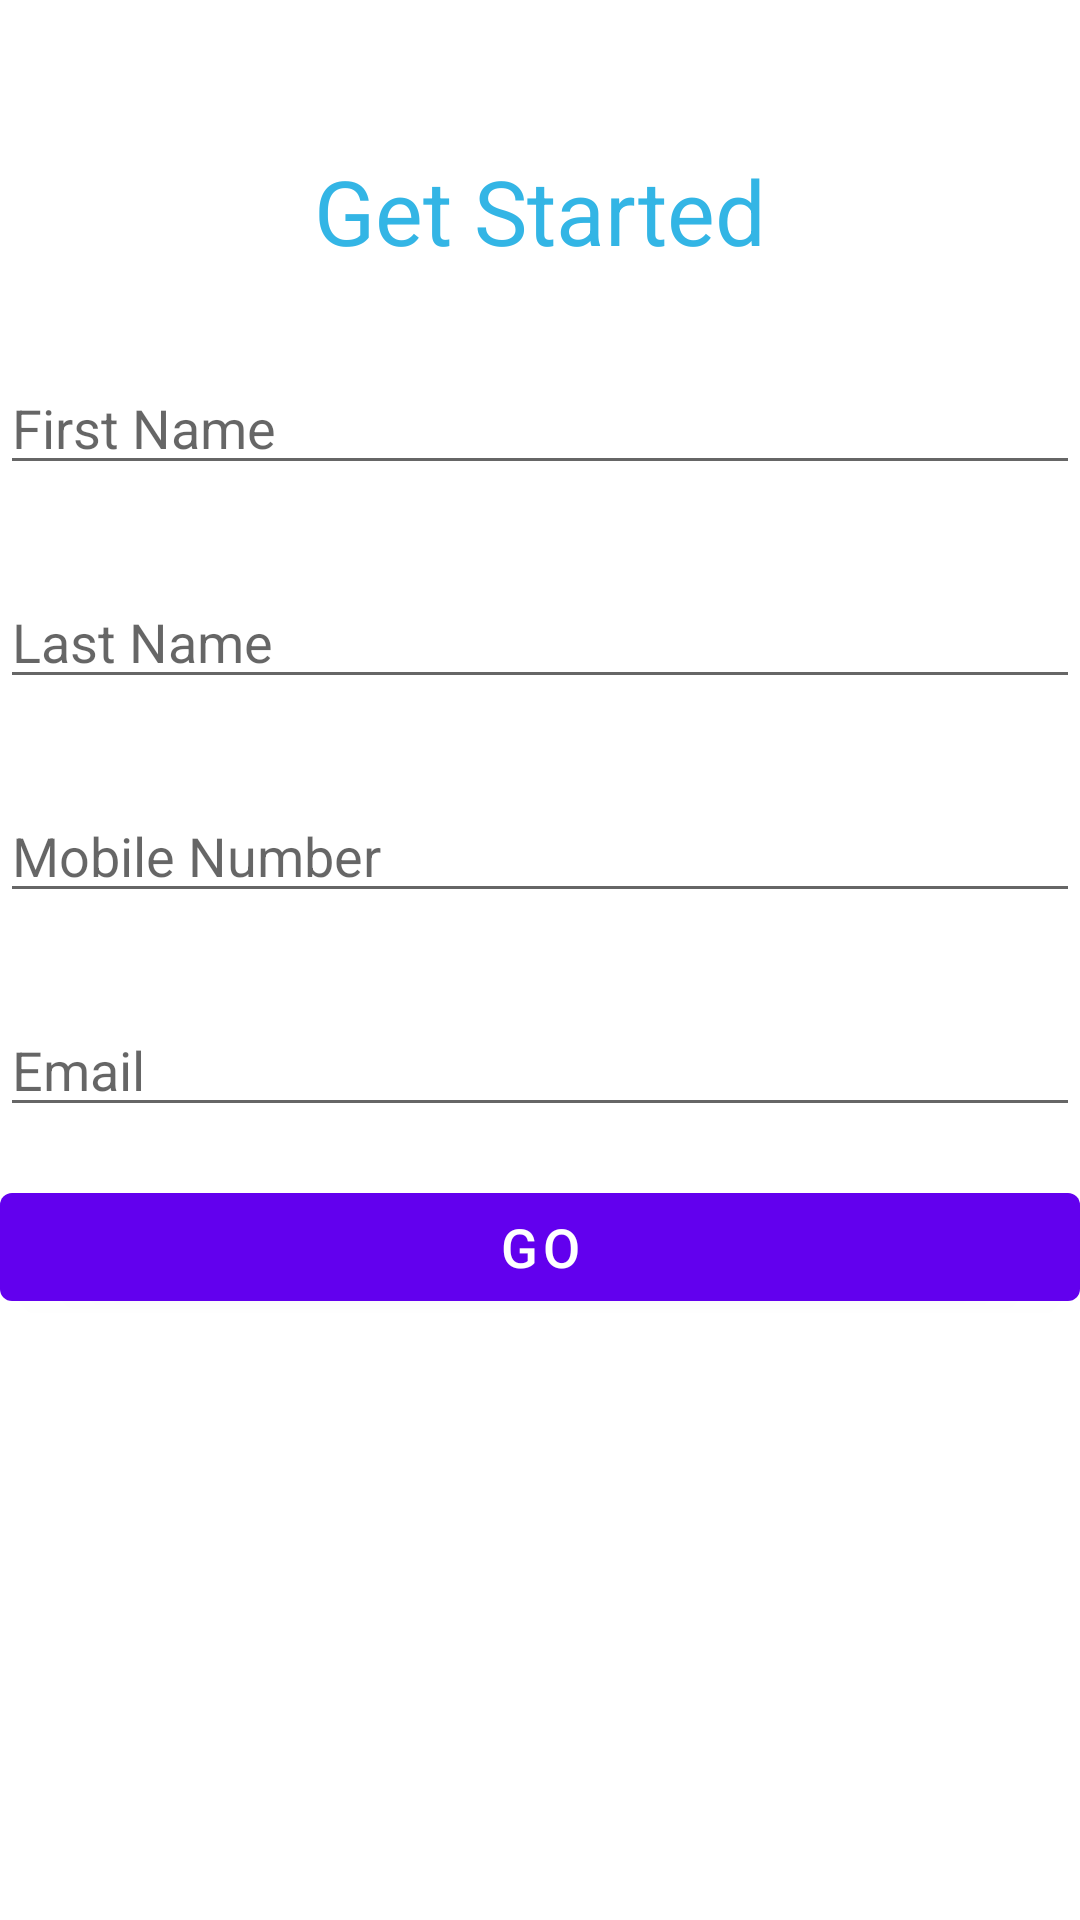

The Android layout XML behind this screen, and the referenced resources:
<!-- AndroidManifest.xml: application theme AppTheme -->
<!-- res/layout/activity_register.xml -->
<?xml version="1.0" encoding="utf-8"?>
<LinearLayout xmlns:android="http://schemas.android.com/apk/res/android"
    xmlns:app="http://schemas.android.com/apk/res-auto"
    xmlns:tools="http://schemas.android.com/tools"
    android:layout_width="match_parent"
    android:layout_height="match_parent"
    tools:context=".activity.Register"
    android:orientation="vertical"
    android:layout_marginRight="8dp"
    android:layout_marginLeft="8dp"
    android:background="@android:color/white"
    >
    <TextView
        android:layout_width="match_parent"
        android:layout_height="wrap_content"
        android:layout_marginTop="50dp"
        android:text="Get Started"
        android:textSize="30sp"
        android:textAlignment="center"
        android:textColor="@android:color/holo_blue_light" />



    <EditText
        android:layout_marginTop="30dp"
        android:layout_width="match_parent"
        android:layout_height="wrap_content"
        android:hint="First Name"
        android:id="@+id/reg_first_name" />



    <EditText
        android:layout_marginTop="30dp"
        android:layout_width="match_parent"
        android:layout_height="wrap_content"
        android:hint="Last Name"
        android:id="@+id/reg_last_name" />


    <EditText
        android:layout_marginTop="30dp"
        android:layout_width="match_parent"
        android:layout_height="wrap_content"
        android:hint="Mobile Number"
        android:id="@+id/reg_mob"
        android:inputType="phone" />

    <EditText
        android:layout_marginTop="30dp"
        android:layout_width="match_parent"
        android:layout_height="wrap_content"
        android:hint="Email"
        android:id="@+id/reg_email"
        android:inputType="textEmailAddress" />


    <Button
        android:layout_marginTop="16dp"
        android:layout_width="match_parent"
        android:layout_height="wrap_content"
        android:text="GO"
        android:textSize="18sp"
        android:id="@+id/reg_register" />

</LinearLayout>
<!-- resources referenced by this layout -->
<resources>

</resources>
